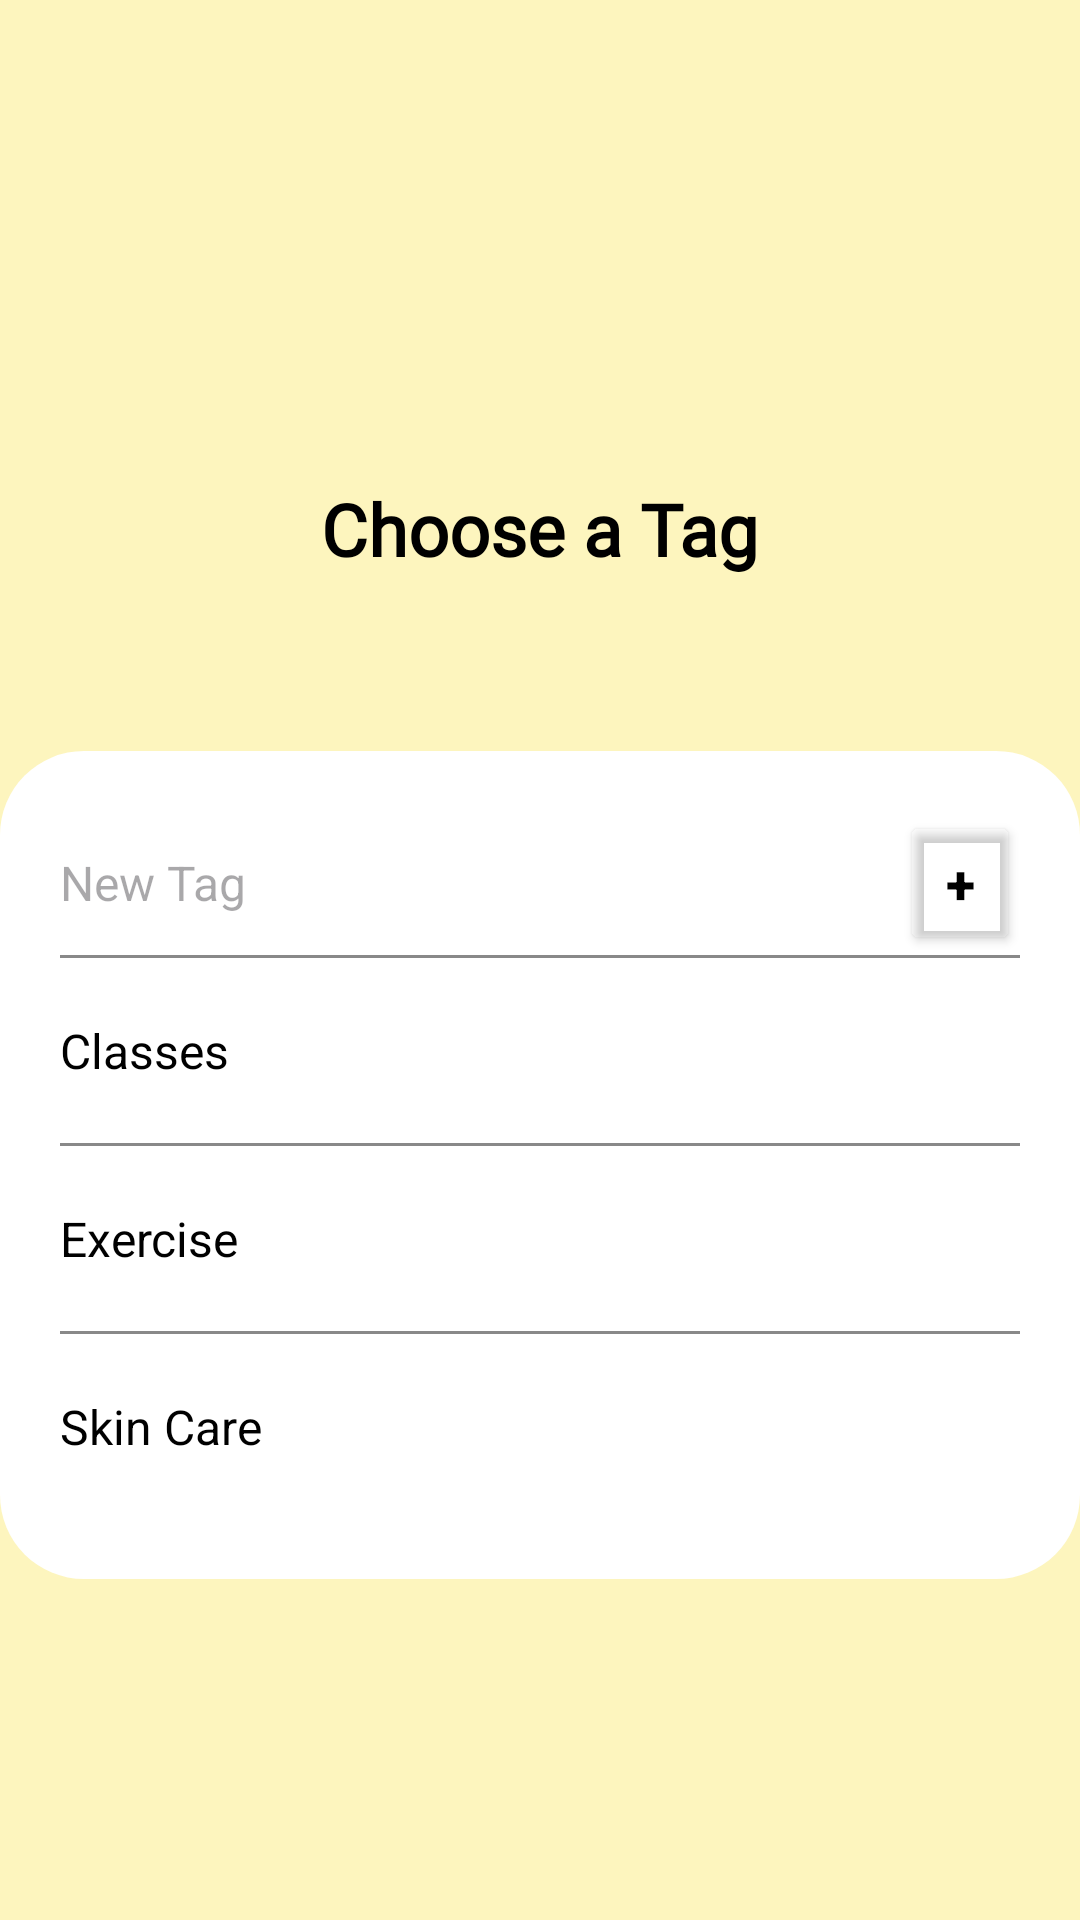

This screen was rendered from an Android layout file. Write that file and the resources it references.
<!-- AndroidManifest.xml: application theme Theme.BeefficientApp -->
<!-- res/layout/activity_created_tags.xml -->
<?xml version="1.0" encoding="utf-8"?>
<RelativeLayout
    xmlns:android="http://schemas.android.com/apk/res/android"
    xmlns:app="http://schemas.android.com/apk/res-auto"
    xmlns:tools="http://schemas.android.com/tools"
    android:layout_width="match_parent"
    android:layout_height="match_parent"
    tools:context=".CreatedTags"
    android:background="#FDF5BE">

    <ImageView
        android:id="@+id/backButton"
        android:layout_width="24dp"
        android:layout_height="24dp"
        android:src="@drawable/back"
        android:layout_marginStart="16dp"
        android:contentDescription="Navigate back"
        android:layout_alignParentTop="true"
        android:layout_alignParentStart="true"
        android:layout_marginTop="22dp"
        android:clickable="true"
        android:focusable="true"
        app:layout_constraintTop_toTopOf="parent"/>

    

    <TextView
        android:id="@+id/titleTag"
        android:layout_width="wrap_content"
        android:layout_height="wrap_content"
        android:text="Choose a Tag"
        android:textSize="24sp"
        android:textStyle="bold"
        android:textColor="#000000"
        android:fontFamily="@font/ubantureg"
        android:layout_centerHorizontal="true"
        android:layout_marginTop="160dp"
        android:layout_marginBottom="40dp"/>



    
    <LinearLayout
        android:id="@+id/menu_section"
        android:layout_width="match_parent"
        android:layout_height="wrap_content"
        android:layout_below="@id/titleTag"
        android:layout_marginTop="18dp"
        android:padding="20dp"
        android:orientation="vertical"
        android:background="@drawable/rounded_background">

        
        <LinearLayout
            android:layout_width="match_parent"
            android:layout_height="wrap_content"
            android:orientation="horizontal"
            android:paddingVertical="0dp"
            android:gravity="center_vertical">

            <EditText
                android:id="@+id/newTag"
                android:layout_width="0dp"
                android:layout_height="wrap_content"
                android:layout_weight="1"
                android:hint="New Tag"
                android:textSize="16sp"
                android:textColor="#000000"
                android:background="@android:color/transparent"
                android:autofillHints="Exams"
                android:imeOptions="actionDone"
                android:focusable="true"
                android:focusableInTouchMode="true"
                android:inputType="text" />

            <Button
                android:id="@+id/addNewTagButton"
                android:layout_width="40dp"
                android:layout_height="wrap_content"
                android:text="+"
                android:textSize="18sp"
                android:textStyle="bold"
                android:textColor="@color/black"
                android:backgroundTint="@android:color/transparent"
                android:padding="8dp" />
        </LinearLayout>


        
        <View
            android:layout_width="match_parent"
            android:layout_height="1dp"
            android:background="#898989" />

        
        <LinearLayout
            android:layout_width="match_parent"
            android:layout_height="wrap_content"
            android:orientation="horizontal"
            android:paddingVertical="20dp"
            android:gravity="center_vertical">

            <TextView
                android:id="@+id/classesTag"
                android:layout_width="0dp"
                android:layout_height="wrap_content"
                android:layout_weight="1"
                android:text="Classes"
                android:textSize="16sp"
                android:textColor="#000000" />


        </LinearLayout>

        
        <View
            android:layout_width="match_parent"
            android:layout_height="1dp"
            android:background="#898989" />

        
        <LinearLayout
            android:layout_width="match_parent"
            android:layout_height="wrap_content"
            android:orientation="horizontal"
            android:paddingVertical="20dp"
            android:gravity="center_vertical">

            <TextView
                android:id="@+id/exerciseTag"
                android:layout_width="0dp"
                android:layout_height="wrap_content"
                android:layout_weight="1"
                android:text="Exercise"
                android:textSize="16sp"
                android:textColor="#000000" />
        </LinearLayout>

        
        <View
            android:layout_width="match_parent"
            android:layout_height="1dp"
            android:background="#898989" />

        
        <LinearLayout
            android:layout_width="match_parent"
            android:layout_height="wrap_content"
            android:orientation="horizontal"
            android:paddingVertical="20dp"
            android:gravity="center_vertical">

            <TextView
                android:id="@+id/skincareTag"
                android:layout_width="0dp"
                android:layout_height="wrap_content"
                android:layout_weight="1"
                android:text="Skin Care"
                android:textSize="16sp"
                android:textColor="#000000" />

        </LinearLayout>

    </LinearLayout>


</RelativeLayout>
<!-- resources referenced by this layout -->
<resources>
  <color name="black">#FF000000</color>
  <!-- drawable rounded_background (drawable) -->
  <shape xmlns:android="http://schemas.android.com/apk/res/android">
      <solid android:color="@android:color/white" />
      <corners android:radius="28dp" />
  </shape>
  <style name="Theme.BeefficientApp" parent="Base.Theme.BeefficientApp" />
  <style name="Base.Theme.BeefficientApp" parent="Theme.Material3.DayNight.NoActionBar">
          
          
      </style>
</resources>
